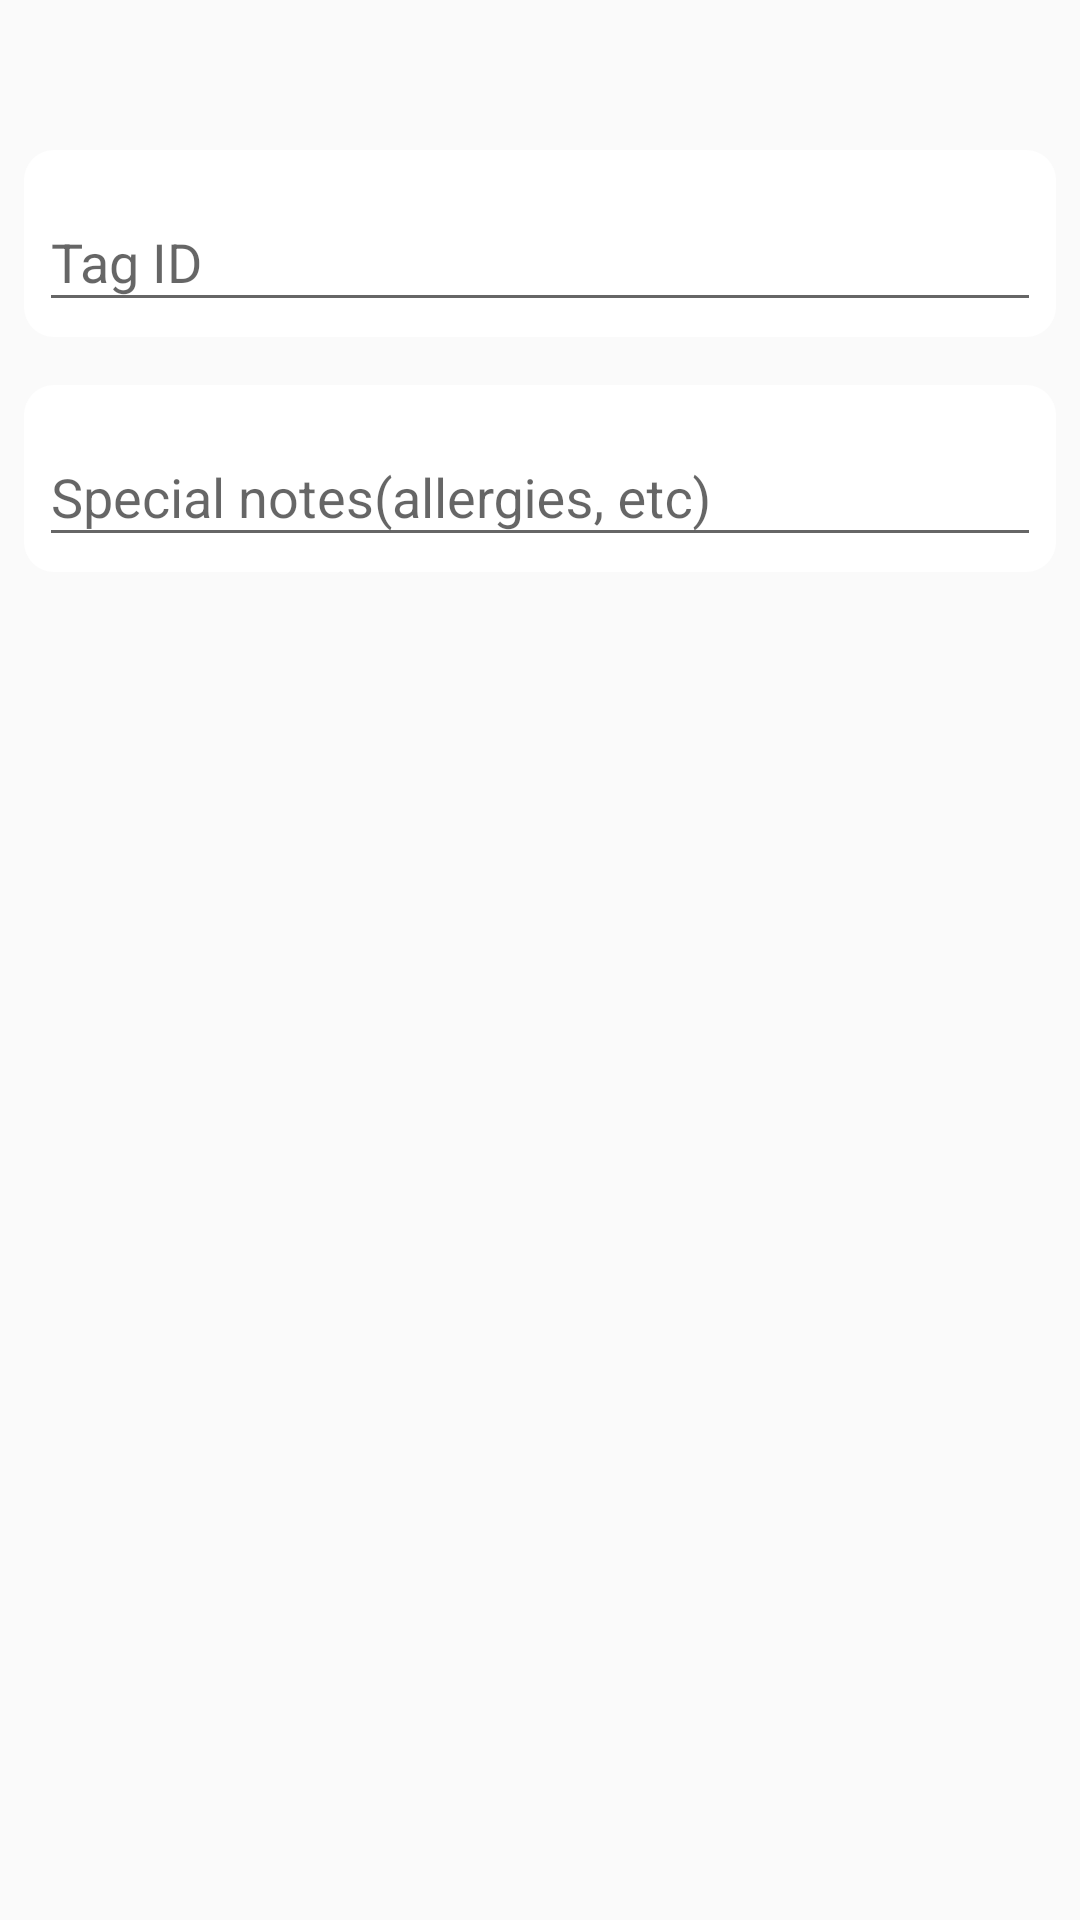

Here is an Android app screen rendered from its layout file. Give the layout XML and the strings, colors and styles it references.
<!-- AndroidManifest.xml: application theme AppTheme -->
<!-- res/layout/baby_form_administration.xml -->
<?xml version="1.0" encoding="utf-8"?>
<RelativeLayout xmlns:android="http://schemas.android.com/apk/res/android"
    android:layout_width="match_parent"
    android:layout_height="match_parent">

    <android.support.design.widget.TextInputLayout
        android:id="@+id/tILBabyTag"
        android:layout_width="match_parent"
        android:layout_height="wrap_content"
        android:layout_marginEnd="@dimen/d8dp"
        android:layout_marginStart="@dimen/d8dp"
        android:layout_marginTop="@dimen/d50dp"
        android:background="@drawable/eclipse_white">

        <EditText
            android:id="@+id/etBabyTag"
            android:layout_width="match_parent"
            android:layout_height="wrap_content"
            android:drawablePadding="@dimen/d5dp"
            android:hint="@string/tag_id"
            android:singleLine="true"
            android:maxLines="1"
            android:imeOptions="actionNext" />

    </android.support.design.widget.TextInputLayout>

    <android.support.design.widget.TextInputLayout
        android:id="@+id/tILBabySpecialNotes"
        android:layout_width="match_parent"
        android:layout_height="wrap_content"
        android:layout_marginEnd="@dimen/d8dp"
        android:layout_marginStart="@dimen/d8dp"
        android:layout_marginTop="@dimen/d16dp"
        android:layout_below="@id/tILBabyTag"
        android:background="@drawable/eclipse_white">

        <EditText
            android:id="@+id/etBabySpecialNotes"
            android:layout_width="match_parent"
            android:layout_height="wrap_content"
            android:drawablePadding="@dimen/d5dp"
            android:hint="@string/special_notes"
            android:maxLines="15"
            android:imeOptions="actionDone" />

    </android.support.design.widget.TextInputLayout>
</RelativeLayout>
<!-- resources referenced by this layout -->
<resources>
  <dimen name="d16dp">16dp</dimen>
  <dimen name="d50dp">50dp</dimen>
  <dimen name="d5dp">5dp</dimen>
  <dimen name="d8dp">8dp</dimen>
  <!-- drawable eclipse_white (drawable) -->
  <?xml version="1.0" encoding="utf-8"?>
  <shape
      xmlns:android="http://schemas.android.com/apk/res/android"
      android:shape="rectangle">
      <solid
          android:color="@color/white" />
      <padding
          android:bottom="@dimen/d5dp"
          android:left="@dimen/d5dp"
          android:right="@dimen/d5dp"
          android:top="@dimen/d5dp"/>
      <corners
          android:bottomRightRadius="10dp"
          android:bottomLeftRadius="10dp"
          android:topLeftRadius="10dp"
          android:topRightRadius="10dp" />
  </shape>
  <string name="special_notes">Special notes(allergies, etc)</string>
  <string name="tag_id">Tag ID</string>
  <style name="AppTheme" parent="Theme.AppCompat.Light.DarkActionBar">
          
          <item name="colorPrimary">@color/colorPrimary</item>
          <item name="colorPrimaryDark">@color/colorPrimaryDark</item>
          <item name="colorAccent">@color/colorAccent</item>
      </style>
  <color name="white">#FFFFFF</color>
  <color name="colorPrimary">#039BE5</color>
  <color name="colorPrimaryDark">#03A9F4</color>
  <color name="colorAccent">#0288D1</color>
</resources>
